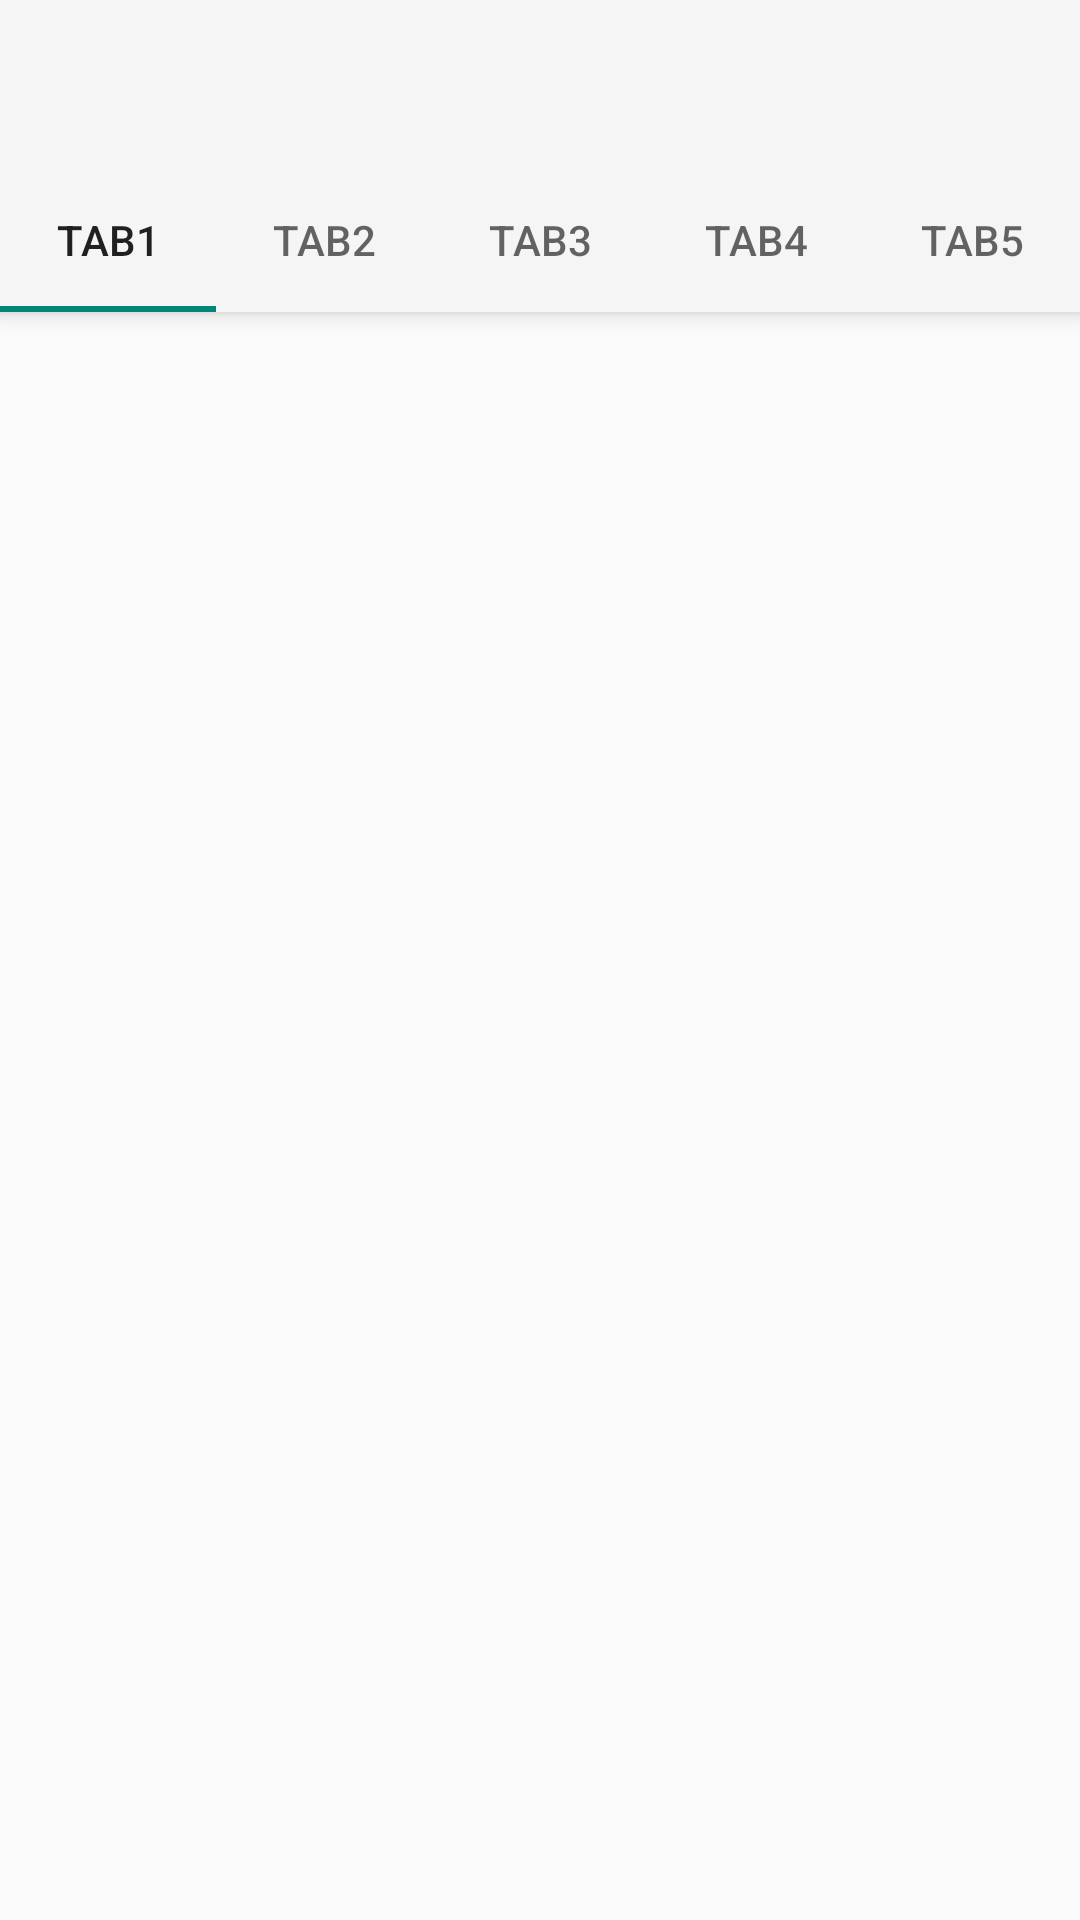

Here is an Android app screen rendered from its layout file. Give the layout XML and the strings, colors and styles it references.
<!-- AndroidManifest.xml: application theme Basic -->
<!-- res/layout/activity_test.xml -->
<?xml version="1.0" encoding="utf-8"?>
<androidx.coordinatorlayout.widget.CoordinatorLayout xmlns:android="http://schemas.android.com/apk/res/android"
    xmlns:tools="http://schemas.android.com/tools"
    xmlns:app="http://schemas.android.com/apk/res-auto"

    android:layout_width="match_parent"
    android:layout_height="match_parent">

    <com.google.android.material.appbar.AppBarLayout
        android:id="@+id/appbar"
        android:layout_height="wrap_content"
        android:layout_width="match_parent">

        <androidx.appcompat.widget.Toolbar
            android:layout_height="?attr/actionBarSize"
            android:layout_width="match_parent"
            app:layout_scrollFlags="scroll|enterAlways"></androidx.appcompat.widget.Toolbar>

        <com.google.android.material.tabs.TabLayout
            android:id="@+id/tabs"
            android:layout_width="match_parent"
            android:layout_height="wrap_content"

            app:tabMode="scrollable">

            <com.google.android.material.tabs.TabItem
                android:layout_height="wrap_content"
                android:layout_width="wrap_content"
                android:text="Tab1" />

            <com.google.android.material.tabs.TabItem
                android:layout_height="wrap_content"
                android:layout_width="wrap_content"
                android:text="Tab2" />

            <com.google.android.material.tabs.TabItem
                android:layout_height="wrap_content"
                android:layout_width="wrap_content"
                android:text="Tab3" />

            <com.google.android.material.tabs.TabItem
                android:layout_height="wrap_content"
                android:layout_width="wrap_content"
                android:text="Tab4" />

            <com.google.android.material.tabs.TabItem
                android:layout_height="wrap_content"
                android:layout_width="wrap_content"
                android:text="Tab5" />
        </com.google.android.material.tabs.TabLayout>
    </com.google.android.material.appbar.AppBarLayout>

    <androidx.core.widget.NestedScrollView
        android:layout_width="match_parent"
        android:layout_height="match_parent"

        app:layout_behavior="com.google.android.material.appbar.AppBarLayout$ScrollingViewBehavior">

        <androidx.constraintlayout.widget.ConstraintLayout
            android:layout_width="match_parent"
            android:layout_height="match_parent"
            tools:context=".testActivity">

        </androidx.constraintlayout.widget.ConstraintLayout>
    </androidx.core.widget.NestedScrollView>

</androidx.coordinatorlayout.widget.CoordinatorLayout>
<!-- resources referenced by this layout -->
<resources>
  <style name="Basic" parent="Theme.AppCompat.DayNight.NoActionBar" />
</resources>
